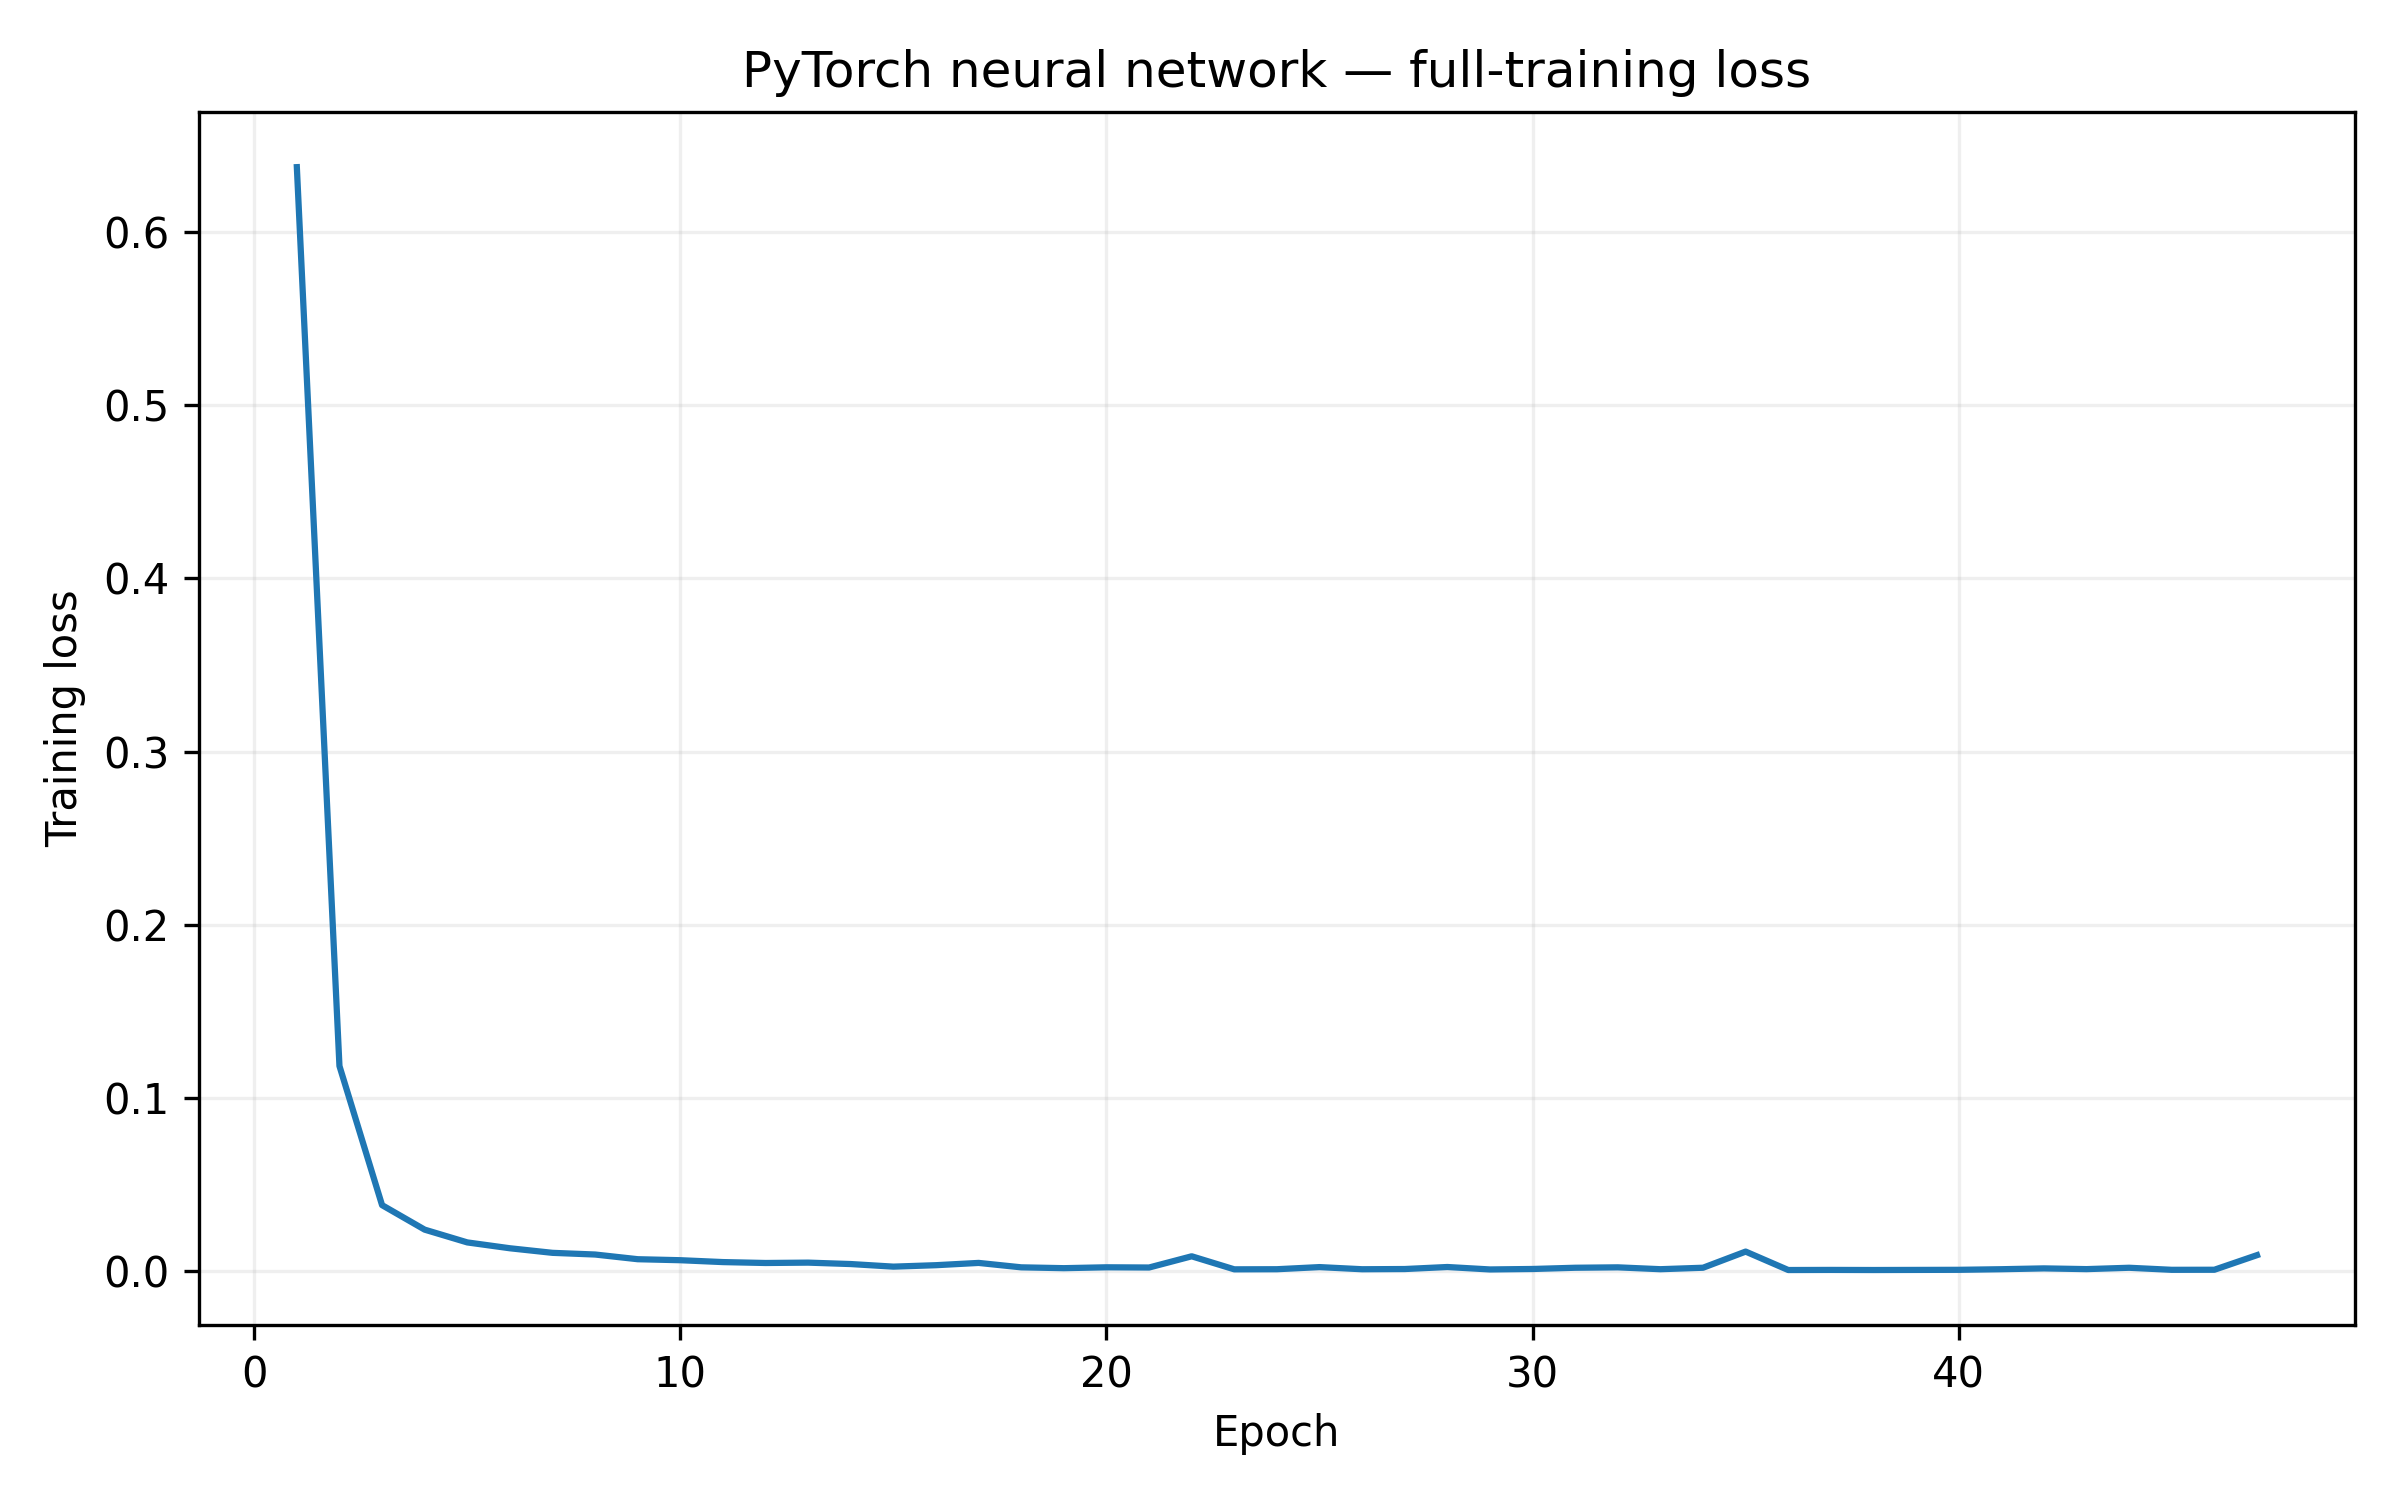

Source data for this figure (header and first rows):
epoch, training_loss
1, 0.6374
2, 0.1185
3, 0.03812
4, 0.02397
5, 0.0166
6, 0.01322
7, 0.01058
8, 0.009613
9, 0.006903
10, 0.006326
11, 0.005245
12, 0.004721
13, 0.004931
14, 0.00411
15, 0.002615
16, 0.003451
17, 0.004766
18, 0.00221
19, 0.001729
20, 0.002235
21, 0.00211
22, 0.008592
23, 0.001058
24, 0.001122
25, 0.002349
26, 0.001113
27, 0.001234
28, 0.002402
29, 0.0009915
30, 0.001265
31, 0.001973
32, 0.002209
33, 0.001135
34, 0.001983
35, 0.01131
36, 0.0006624
37, 0.000722
38, 0.0006654
39, 0.0007258
40, 0.0007816
41, 0.001124
42, 0.001604
43, 0.001183
44, 0.001968
45, 0.0007793
46, 0.0008178
47, 0.009246
